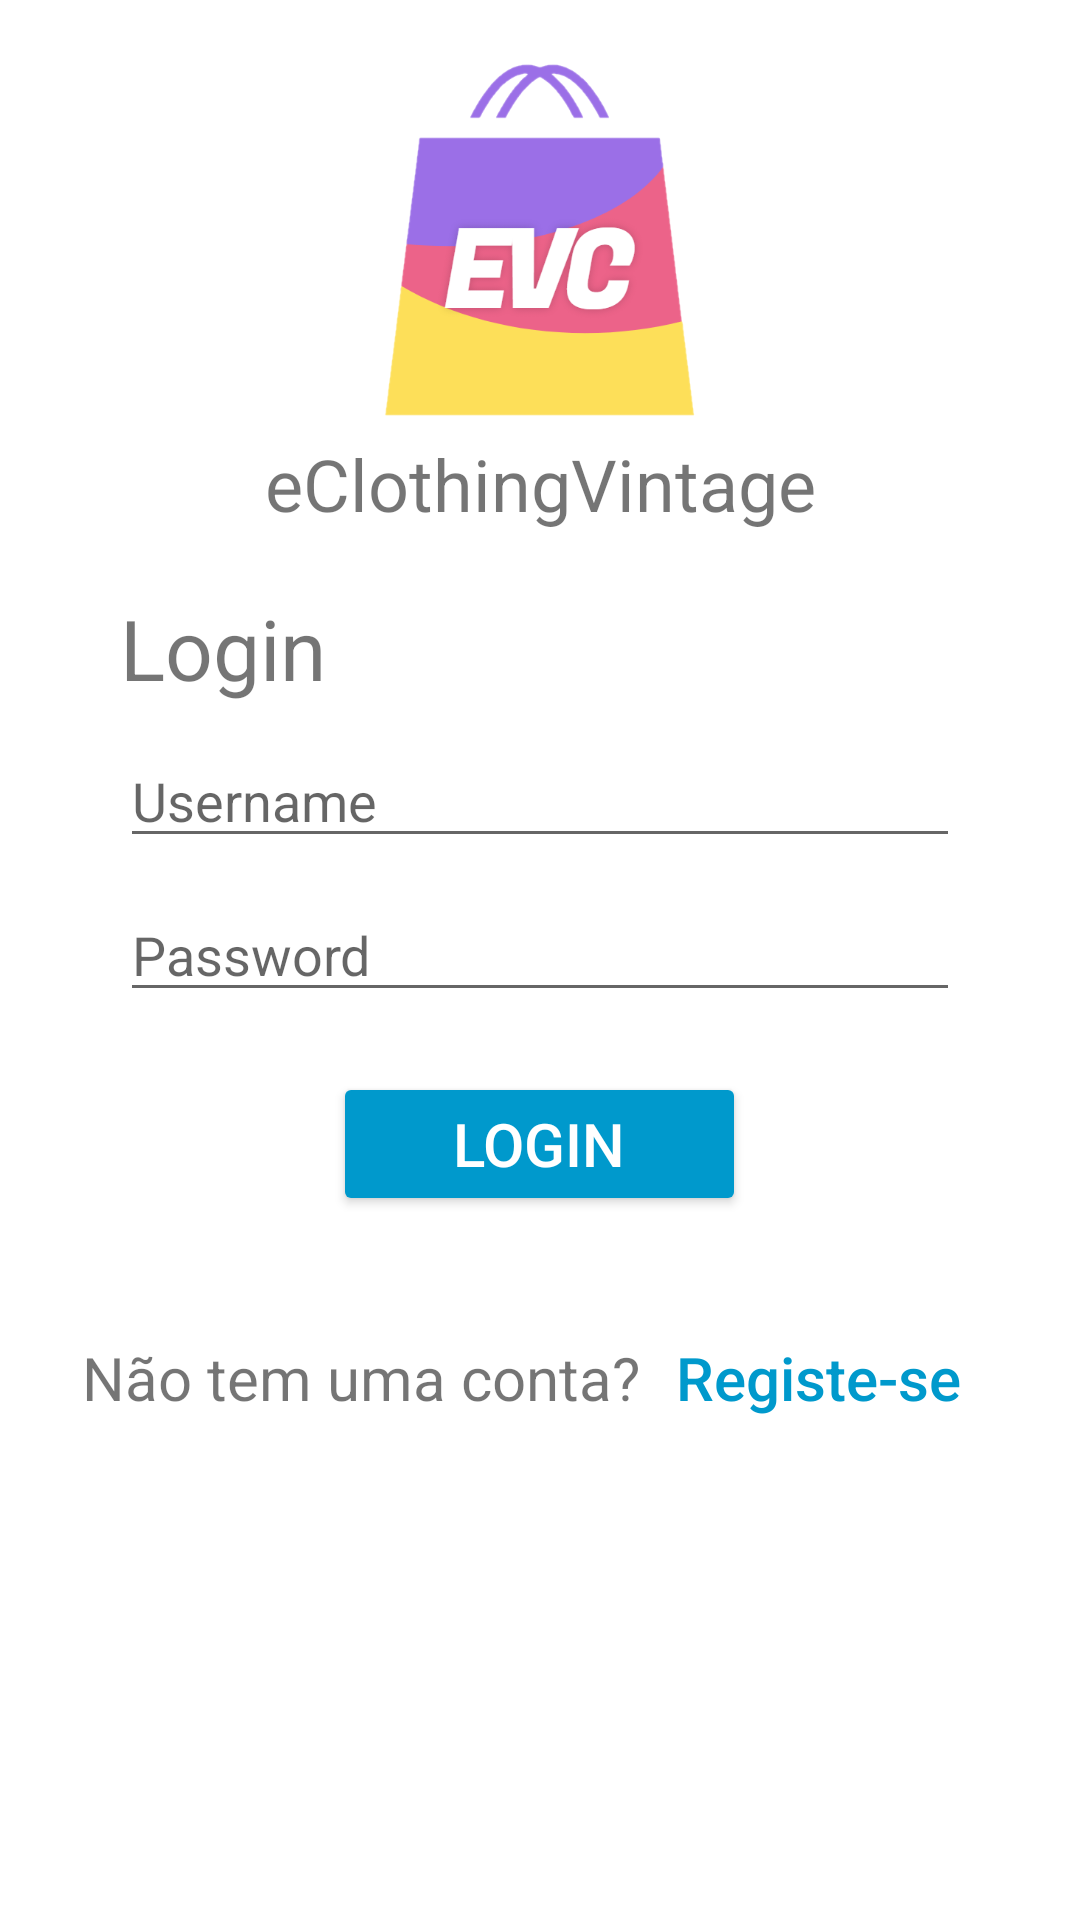

This screen was rendered from an Android layout file. Write that file and the resources it references.
<!-- AndroidManifest.xml: application theme Theme.ProjetoEVC -->
<!-- res/layout/fragment_login.xml -->
<?xml version="1.0" encoding="utf-8"?>

<FrameLayout xmlns:android="http://schemas.android.com/apk/res/android"
    xmlns:app="http://schemas.android.com/apk/res-auto"
    xmlns:tools="http://schemas.android.com/tools"
    android:layout_width="match_parent"
    android:layout_height="match_parent"
    tools:context=".vistas.LoginFragment">

    <LinearLayout
        android:layout_width="match_parent"
        android:layout_height="match_parent"
        android:orientation="vertical">

        <Space
            android:layout_width="match_parent"
            android:layout_height="20dp" />

        <ImageView
            android:id="@+id/ivLogo"
            android:layout_width="match_parent"
            android:layout_height="120dp"
            android:layout_gravity="center"
            app:srcCompat="@drawable/logo" />

        <TextView
            android:id="@+id/tvTituloSite"
            android:layout_width="match_parent"
            android:layout_height="wrap_content"
            android:layout_marginTop="5dp"
            android:text="@string/login_tvTituloSite"
            android:textAlignment="center"
            android:textSize="24sp" />

        <Space
            android:layout_width="match_parent"
            android:layout_height="20dp" />

        <LinearLayout
            android:layout_width="match_parent"
            android:layout_height="wrap_content"
            android:layout_marginHorizontal="40dp"
            android:orientation="vertical">

            <TextView
                android:id="@+id/tvLogin"
                android:layout_width="wrap_content"
                android:layout_height="wrap_content"
                android:textSize="28sp"
                android:text="@string/login_tvTitulo" />

            <Space
                android:layout_width="match_parent"
                android:layout_height="10dp" />

            <EditText
                android:id="@+id/etUsername"
                android:layout_width="match_parent"
                android:layout_height="wrap_content"
                android:hint="@string/login_hUsername"
                android:textSize="18sp" />

            <Space
                android:layout_width="match_parent"
                android:layout_height="10dp" />

            <EditText
                android:id="@+id/etPassword"
                android:layout_width="match_parent"
                android:layout_height="wrap_content"
                android:hint="@string/login_hPassword"
                android:inputType="textPassword"
                android:textSize="18sp" />

            <Space
                android:layout_width="match_parent"
                android:layout_height="20dp" />

            <Button
                style="@style/Widget.AppCompat.Button.Colored"
                android:id="@+id/btnLogin"
                app:backgroundTint="@android:color/holo_blue_dark"
                android:layout_width="wrap_content"
                android:layout_height="wrap_content"
                android:layout_gravity="center"
                android:onClick="btnLogin_Click"
                android:paddingHorizontal="40dp"
                android:text="@string/login_btnLogin"
                android:textSize="20sp" />

        </LinearLayout>

        <Space
            android:layout_width="match_parent"
            android:layout_height="30dp" />

        <LinearLayout
            android:layout_width="wrap_content"
            android:layout_height="wrap_content"
            android:layout_gravity="center"
            android:orientation="vertical">


            <LinearLayout
                android:layout_width="wrap_content"
                android:layout_height="wrap_content"
                android:orientation="horizontal">

                <TextView
                    android:id="@+id/tvSignupText"
                    android:layout_width="wrap_content"
                    android:layout_height="wrap_content"
                    android:layout_gravity="center"
                    android:text="@string/login_tvSignupText"
                    android:textSize="20sp" />

                <Button
                    style="@style/Widget.AppCompat.Button.Borderless"
                    android:id="@+id/btnSignup"
                    android:textColor="@android:color/holo_blue_dark"
                    android:layout_gravity="center"
                    android:layout_width="wrap_content"
                    android:layout_height="wrap_content"
                    android:text="@string/login_btnSignup"
                    android:textSize="20sp"
                    android:textAllCaps="false" />

            </LinearLayout>
        </LinearLayout>
    </LinearLayout>
</FrameLayout>
<!-- resources referenced by this layout -->
<resources>
  <!-- drawable logo: png bitmap (drawable-v24, 30867 bytes) -->
  <string name="login_btnLogin">Login</string>
  <string name="login_btnSignup">Registe-se</string>
  
      //Update
  <string name="login_hPassword">Password</string>
  <string name="login_hUsername">Username</string>
  <string name="login_tvSignupText">Não tem uma conta?</string>
  <string name="login_tvTitulo">Login</string>
  <string name="login_tvTituloSite">eClothingVintage</string>
  <style name="Theme.ProjetoEVC" parent="Theme.MaterialComponents.DayNight.NoActionBar">
          
          <item name="colorPrimary">@color/purple_500</item>
          <item name="colorPrimaryVariant">@color/purple_700</item>
          <item name="colorOnPrimary">@color/white</item>
          
          <item name="colorSecondary">@color/teal_200</item>
          <item name="colorSecondaryVariant">@color/teal_700</item>
          <item name="colorOnSecondary">@color/black</item>
          
          <item name="android:statusBarColor" tools:targetApi="l">?attr/colorPrimaryVariant</item>
          
      </style>
  <!-- not gathered from this repository: default colours our renderer supplied (Android Studio template values) -->
  <color name="purple_500">#FF6200EE</color>
  <color name="purple_700">#FF3700B3</color>
  <color name="teal_200">#FF03DAC5</color>
  <color name="teal_700">#FF018786</color>
  <color name="black">#FF000000</color>
  <color name="white">#FFFFFFFF</color>
</resources>
